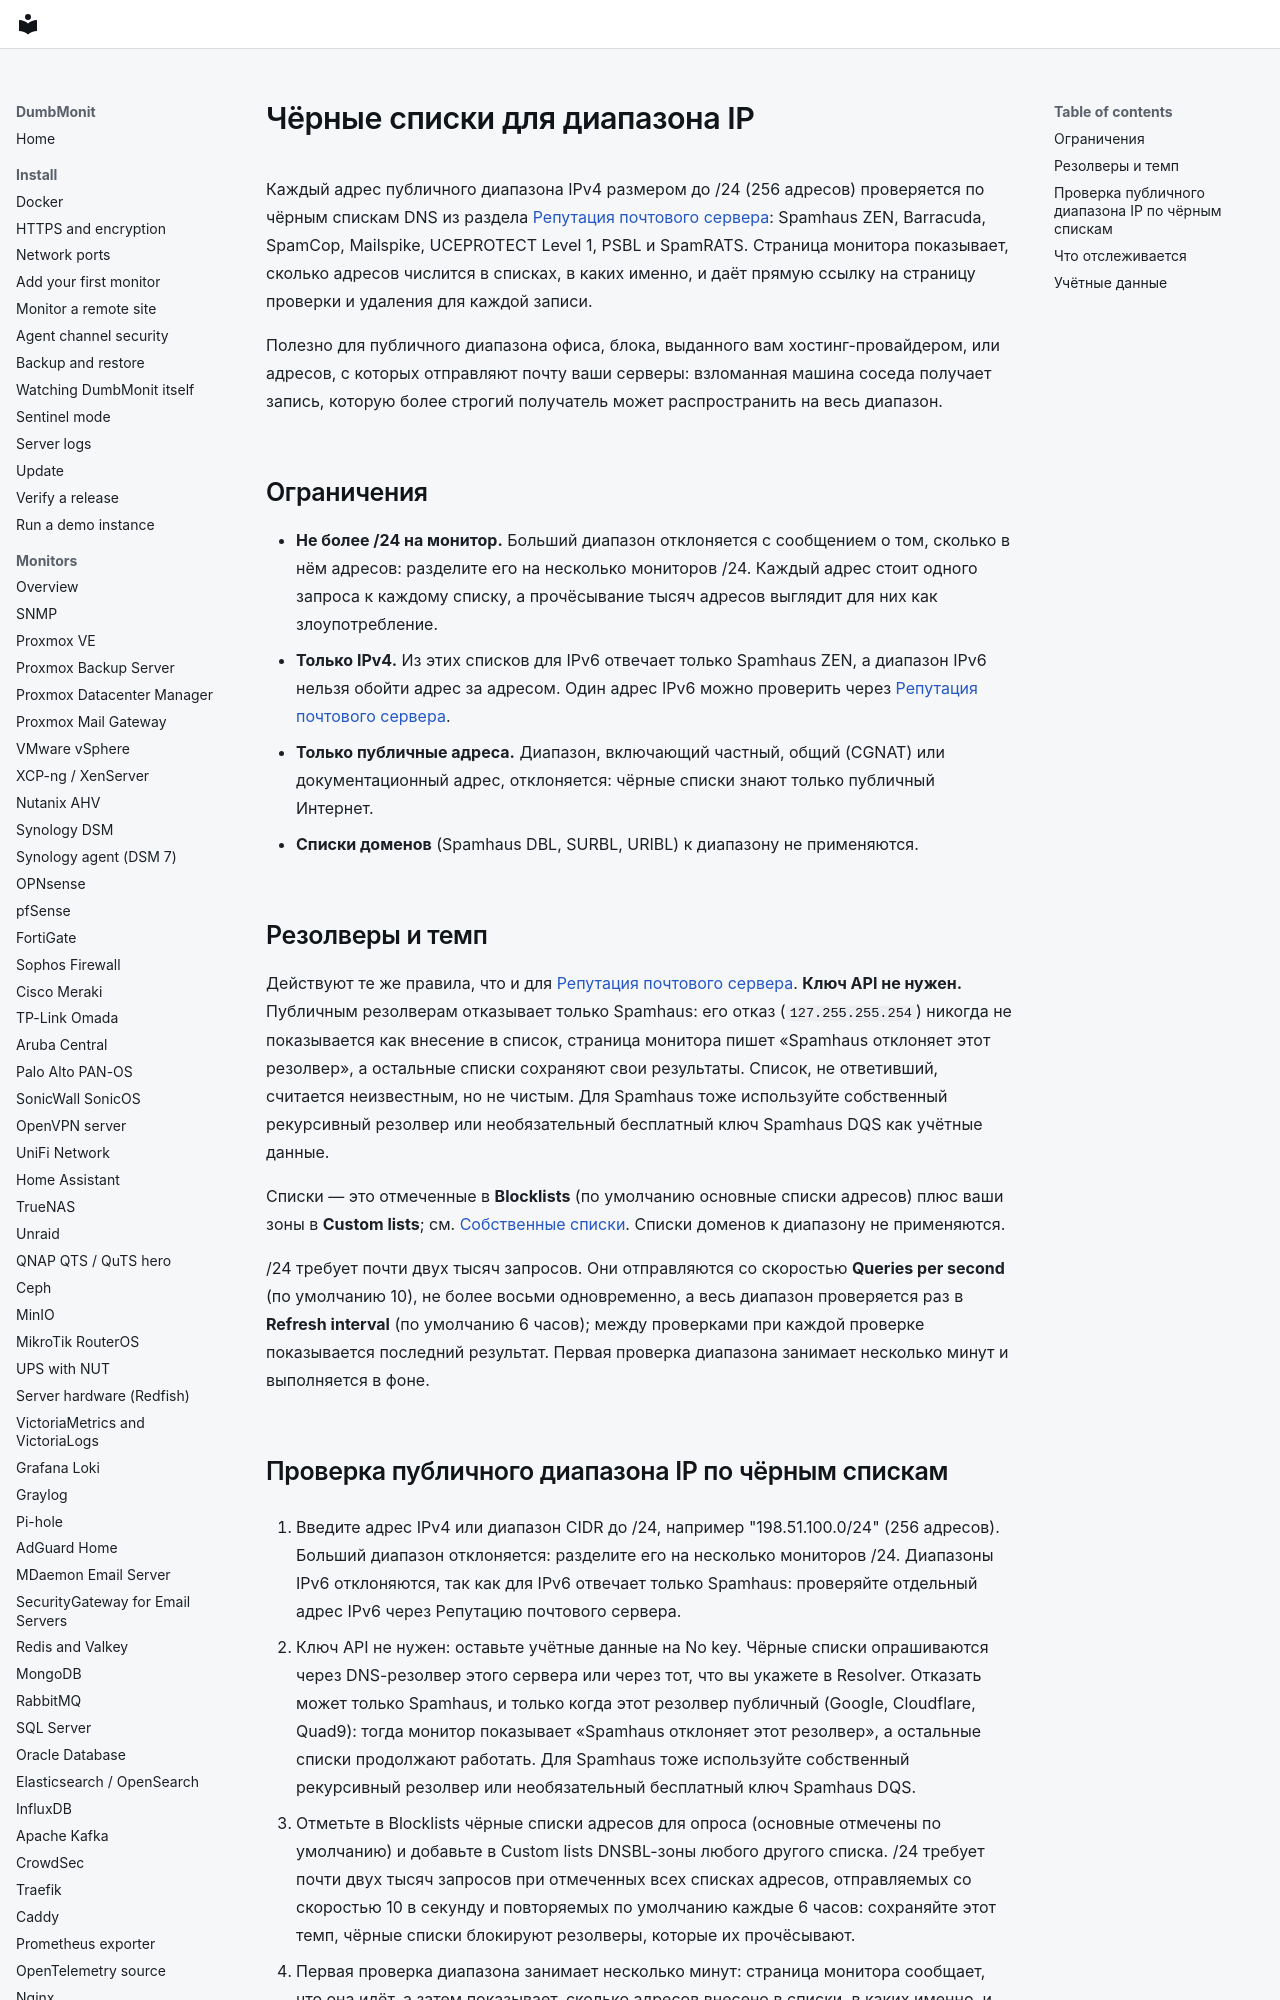

repository: laupernoe/dumbmonit · page: devices/ip_blacklist.ru/index.html · generator: mkdocs

# Чёрные списки для диапазона IP

Каждый адрес публичного диапазона IPv4 размером до /24 (256 адресов) проверяется
по чёрным спискам DNS из раздела [Репутация почтового сервера](mail_blacklist.md#the-blocklists):
Spamhaus ZEN, Barracuda, SpamCop, Mailspike, UCEPROTECT Level 1, PSBL и
SpamRATS. Страница монитора показывает, сколько адресов числится в списках, в
каких именно, и даёт прямую ссылку на страницу проверки и удаления для каждой
записи.

Полезно для публичного диапазона офиса, блока, выданного вам хостинг-провайдером,
или адресов, с которых отправляют почту ваши серверы: взломанная машина соседа
получает запись, которую более строгий получатель может распространить на весь
диапазон.

## Ограничения

- **Не более /24 на монитор.** Больший диапазон отклоняется с сообщением о том,
  сколько в нём адресов: разделите его на несколько мониторов /24. Каждый адрес
  стоит одного запроса к каждому списку, а прочёсывание тысяч адресов выглядит
  для них как злоупотребление.
- **Только IPv4.** Из этих списков для IPv6 отвечает только Spamhaus ZEN, а
  диапазон IPv6 нельзя обойти адрес за адресом. Один адрес IPv6 можно проверить
  через [Репутация почтового сервера](mail_blacklist.md).
- **Только публичные адреса.** Диапазон, включающий частный, общий (CGNAT) или
  документационный адрес, отклоняется: чёрные списки знают только публичный
  Интернет.
- **Списки доменов** (Spamhaus DBL, SURBL, URIBL) к диапазону не применяются.
